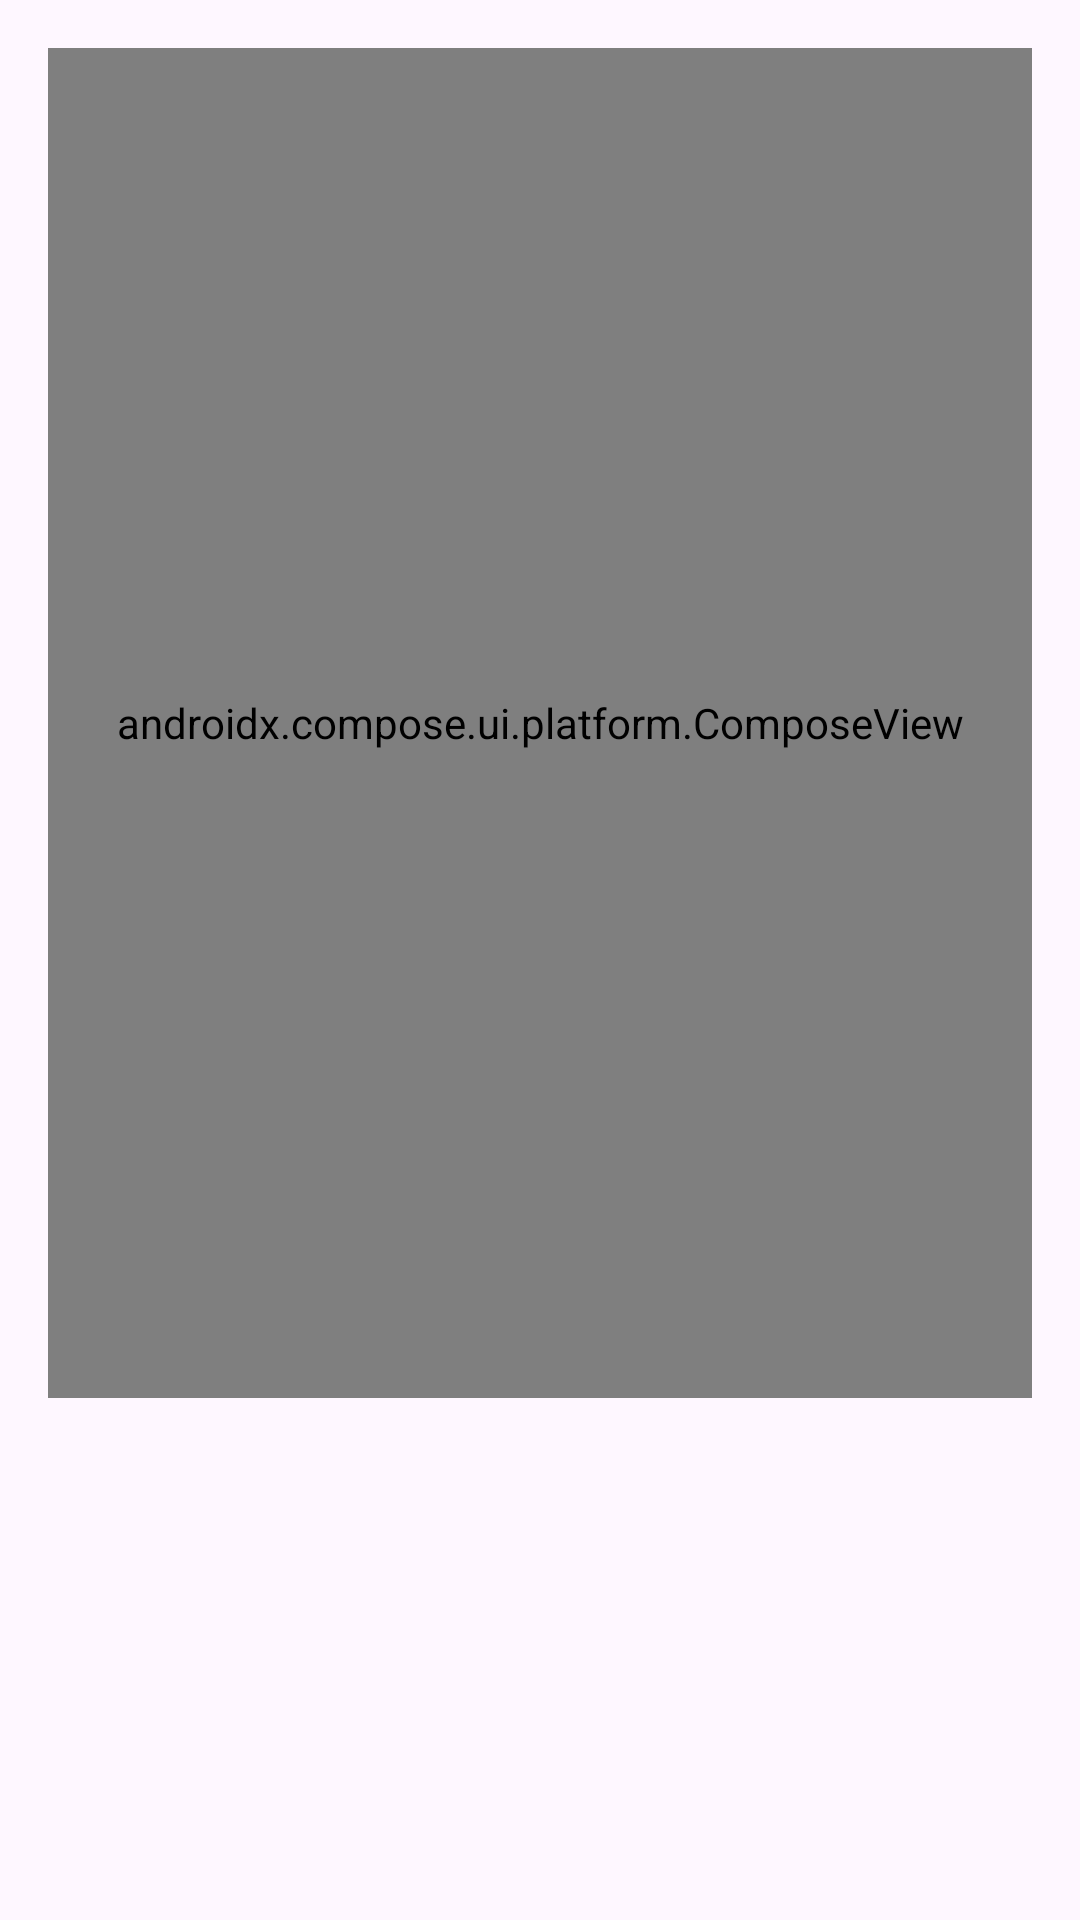

Android layout source for this screen:
<!-- AndroidManifest.xml: activity theme Theme.MicroFinTracker -->
<!-- res/layout/activity_history.xml -->
<?xml version="1.0" encoding="utf-8"?>
<LinearLayout xmlns:android="http://schemas.android.com/apk/res/android"
    xmlns:app="http://schemas.android.com/apk/res-auto"
    xmlns:tools="http://schemas.android.com/tools"
    android:id="@+id/main"
    android:layout_width="match_parent"
    android:layout_height="match_parent"
    android:orientation="vertical"
    android:padding="16dp"
    tools:context=".HistoryActivity">

    <androidx.compose.ui.platform.ComposeView
        android:id="@+id/composeView"
        android:layout_width="match_parent"
        android:layout_height="450dp" />

    <androidx.recyclerview.widget.RecyclerView
        android:id="@+id/recyclerHistory"
        android:layout_width="match_parent"
        android:layout_height="match_parent"/>


</LinearLayout>
<!-- resources referenced by this layout -->
<resources>
  <style name="Theme.MicroFinTracker" parent="Base.Theme.MicroFinTracker" />
  <style name="Base.Theme.MicroFinTracker" parent="Theme.Material3.DayNight.NoActionBar">
          
          
      </style>
</resources>
